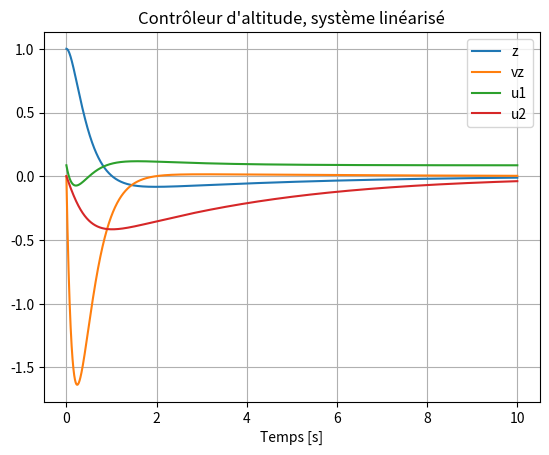

Reproduce this figure in Python.
import numpy as np
from numpy import linalg as LA
import matplotlib.pyplot as plt

g = 9.81
m = 0.028
k_1 = 2.130295*10**(-11)
k_2 = 1.032633*10**(-6)
k_3 = 5.484560*10**(-4)
scale = 1000
base = 36000
K_pz = 2
K_iz = 0.5
K_pv = 25
K_iv = 15
K_p = K_pv*scale
K_i = K_iv*scale

delta = (4*k_2)**2 - 16*k_1*(4*k_3-m*g)
pwm_e = (-4*k_2 + np.sqrt(delta))/(8*k_1)
u_1_e = (pwm_e-base)/K_i

alpha = 8*pwm_e*k_1/m + 4*k_2/m
A = np.array([[           0,          1,         0,             0],
			  [-2*K_p*alpha, -K_p*alpha, K_i*alpha, 0.5*K_p*alpha],
			  [          -2,         -1,         0,           0.5],
			  [          -1,          0,         0,             0]])

def f(Dx):
	"""
	Avec Dx un vecteur contenant :
	- Dz   : écart à l'équilibre de l'altitude du drône
	- Dv_z : écart à l'équilibre de la vitesse verticale du drône
	- Du1  : écart à l'équilibre de \int(-2z+0.5*\int(-z)-v_z)
	- Du2  : écart à l'équilibre de \int(-z)
	"""
	return A.dot(Dx)

def EulerMethod(f, x0, t0, tend, h):
    T = np.arange(t0, tend, h)
    X = [0 for i in T]
    x = x0
    i = 0
    for t in T :
    	X[i] = x
    	x = x + h*f(x)
    	i += 1
    X = np.array(X)

    for j in range(i) :
    	X[j,2] = X[j,2] + u_1_e

    return X,T

[X, T] = EulerMethod(f, np.array([1,0,0,0]), 0, 10, 0.0002)
plt.plot(T, X[:,0], label='z')
plt.plot(T, X[:,1], label='vz')
plt.plot(T, X[:,2], label='u1')
plt.plot(T, X[:,3], label='u2')
plt.xlabel('Temps [s]')
plt.legend()
plt.title('Contrôleur d\'altitude, système linéarisé')
plt.grid()
plt.show()